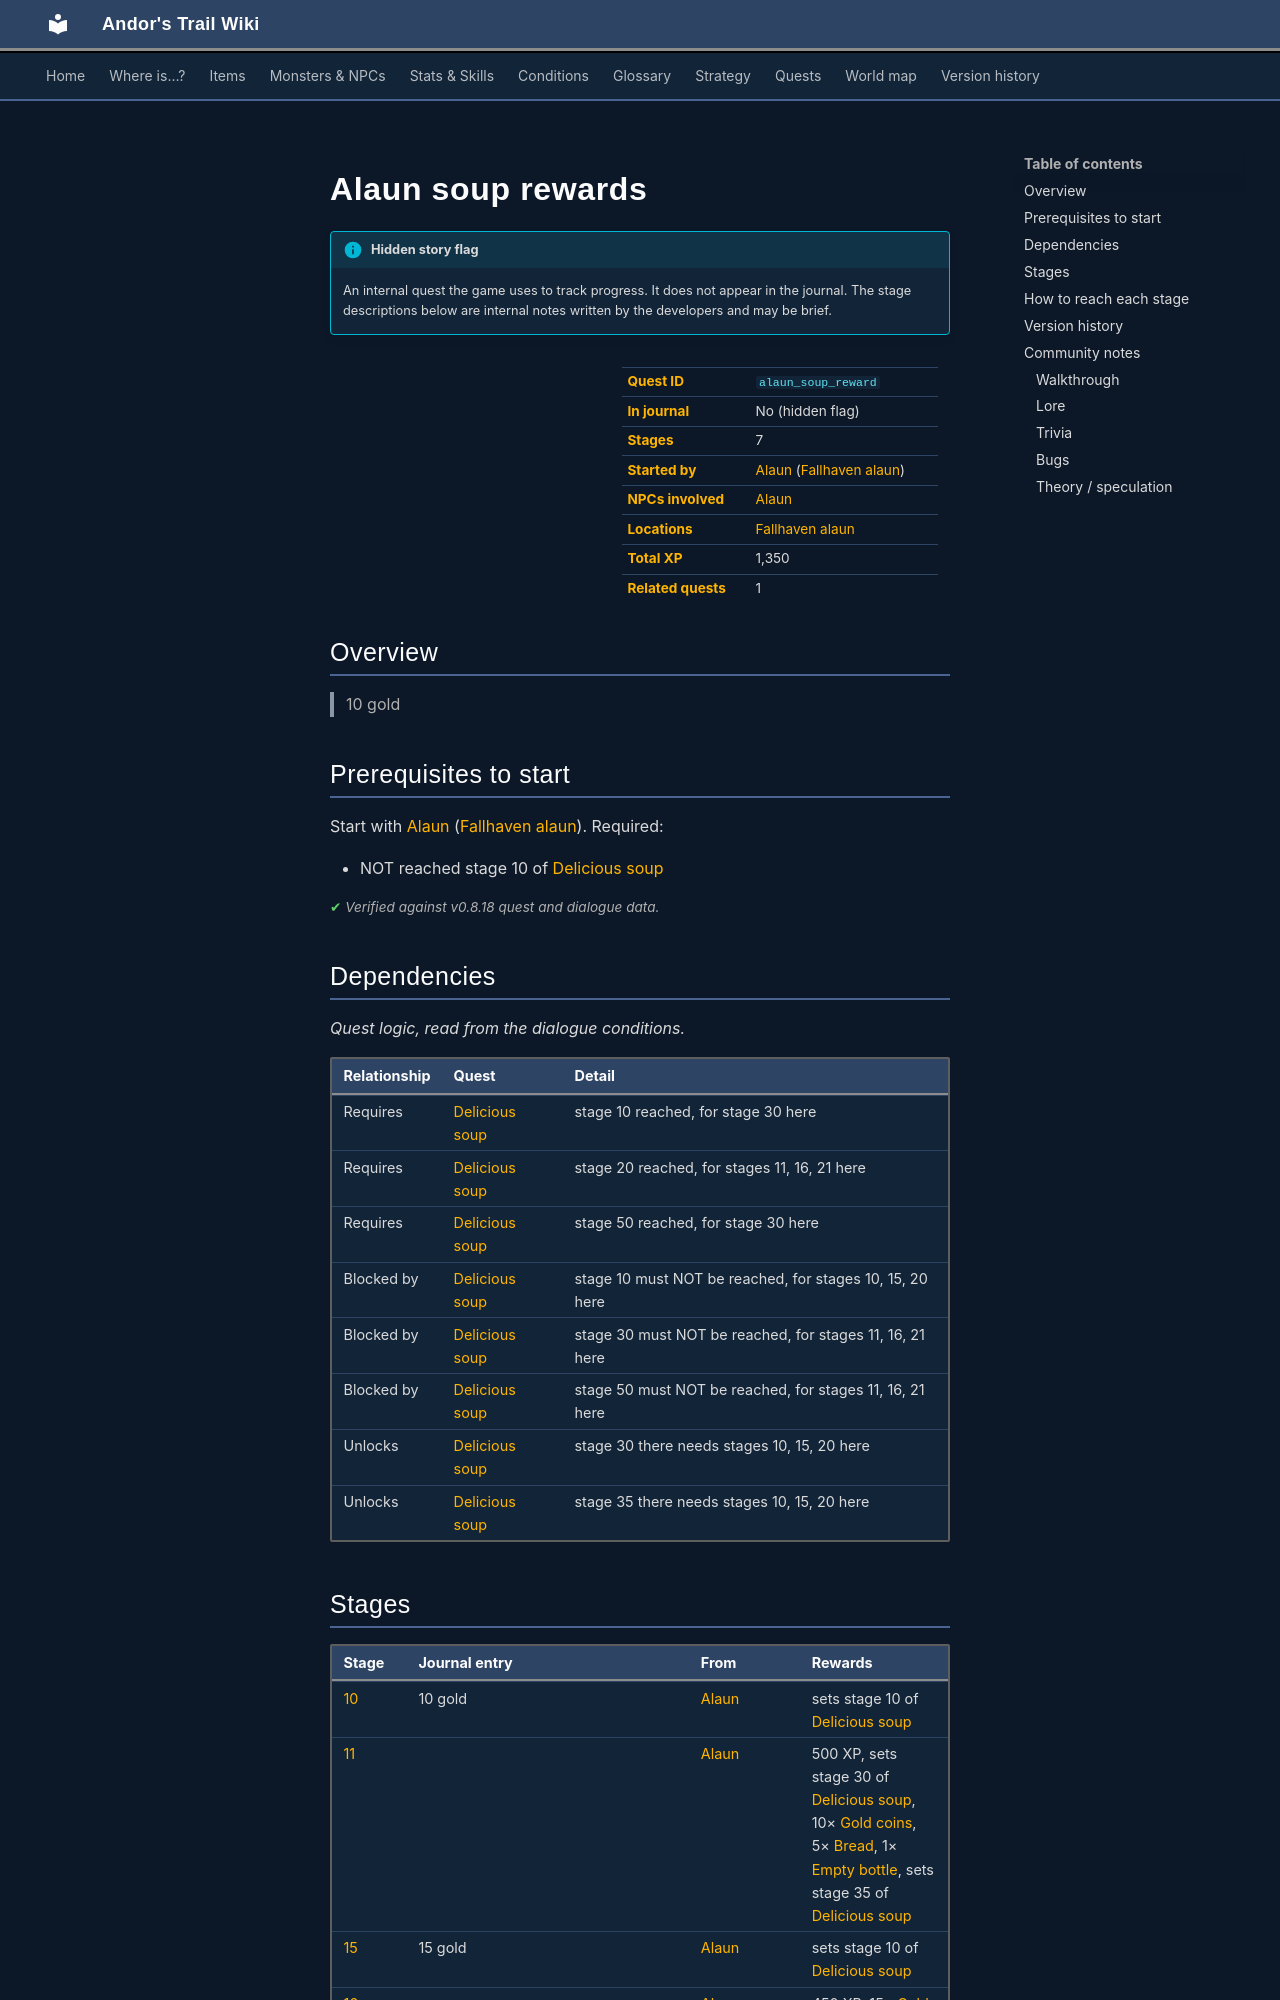

repository: asdfghjkl628/Andor-s-Trail-Wikiiii · page: quests/alaun_soup_reward/index.html · generator: mkdocs

---
description: "Alaun soup rewards is a hidden quest in Andor's Trail, started by Alaun (fallhaven_alaun). 7 stages, 1,350 XP in total. 10 gold"
---

# Alaun soup rewards

!!! info "Hidden story flag"
    An internal quest the game uses to track progress. It does not appear in the journal. The stage descriptions below are internal notes written by the developers and may be brief.

<div class="infobox" markdown>

| | |
|---|---|
| **Quest ID** | `alaun_soup_reward` |
| **In journal** | No (hidden flag) |
| **Stages** | 7 |
| **Started by** | [Alaun](../monsters/alaun.md) ([Fallhaven alaun](../maps/fallhaven_alaun.md)) |
| **NPCs involved** | [Alaun](../monsters/alaun.md) |
| **Locations** | [Fallhaven alaun](../maps/fallhaven_alaun.md) |
| **Total XP** | 1,350 |
| **Related quests** | 1 |

</div>

## Overview

> 10 gold

## Prerequisites to start

Start with [Alaun](../monsters/alaun.md) ([Fallhaven alaun](../maps/fallhaven_alaun.md)). Required:

- NOT reached stage 10 of [Delicious soup](../quests/gison_soup.md#stage-10)


<p class="verified">Verified against v0.8.18 quest and dialogue data.</p>

## Dependencies

*Quest logic, read from the dialogue conditions.*

| Relationship | Quest | Detail |
|---|---|---|
| Requires | [Delicious soup](gison_soup.md#stage-10) | stage 10 reached, for stage 30 here |
| Requires | [Delicious soup](gison_soup.md#stage-20) | stage 20 reached, for stages 11, 16, 21 here |
| Requires | [Delicious soup](gison_soup.md#stage-50) | stage 50 reached, for stage 30 here |
| Blocked by | [Delicious soup](gison_soup.md#stage-10) | stage 10 must NOT be reached, for stages 10, 15, 20 here |
| Blocked by | [Delicious soup](gison_soup.md#stage-30) | stage 30 must NOT be reached, for stages 11, 16, 21 here |
| Blocked by | [Delicious soup](gison_soup.md#stage-50) | stage 50 must NOT be reached, for stages 11, 16, 21 here |
| Unlocks | [Delicious soup](gison_soup.md#stage-30) | stage 30 there needs stages 10, 15, 20 here |
| Unlocks | [Delicious soup](gison_soup.md#stage-35) | stage 35 there needs stages 10, 15, 20 here |

## Stages

<div class="stages" markdown>

| Stage | Journal entry | From | Rewards |
|---|---|---|---|
| <span id="stage-10"></span>[10](#route-10) | 10 gold | [Alaun](../monsters/alaun.md) | sets stage 10 of [Delicious soup](../quests/gison_soup.md#stage-10) |
| <span id="stage-11"></span>[11](#route-11) |  | [Alaun](../monsters/alaun.md) | 500 XP, sets stage 30 of [Delicious soup](../quests/gison_soup.md#stage-30), 10× [Gold coins](../items/gold.md), 5× [Bread](../items/bread.md), 1× [Empty bottle](../items/bottle_empty.md), sets stage 35 of [Delicious soup](../quests/gison_soup.md#stage-35) |
| <span id="stage-15"></span>[15](#route-15) | 15 gold | [Alaun](../monsters/alaun.md) | sets stage 10 of [Delicious soup](../quests/gison_soup.md#stage-10) |
| <span id="stage-16"></span>[16](#route-16) |  | [Alaun](../monsters/alaun.md) | 450 XP, 15× [Gold coins](../items/gold.md), 1× [Empty bottle](../items/bottle_empty.md), sets stage 30 of [Delicious soup](../quests/gison_soup.md#stage-30), sets stage 35 of [Delicious soup](../quests/gison_soup.md#stage-35) |
| <span id="stage-20"></span>[20](#route-20) | 20 gold | [Alaun](../monsters/alaun.md) | sets stage 10 of [Delicious soup](../quests/gison_soup.md#stage-10) |
| <span id="stage-21"></span>[21](#route-21) |  | [Alaun](../monsters/alaun.md) | 400 XP, sets stage 30 of [Delicious soup](../quests/gison_soup.md#stage-30), 20× [Gold coins](../items/gold.md), 1× [Empty bottle](../items/bottle_empty.md), sets stage 35 of [Delicious soup](../quests/gison_soup.md#stage-35) |
| <span id="stage-30"></span>[30](#route-30) | Failure | [Alaun](../monsters/alaun.md) | applies condition fear |

</div>

<small>Click a stage number for how to reach it, or a long journal entry to expand it.</small>

<p class="verified">Verified against v0.8.18 quest, dialogue and map data.</p>
